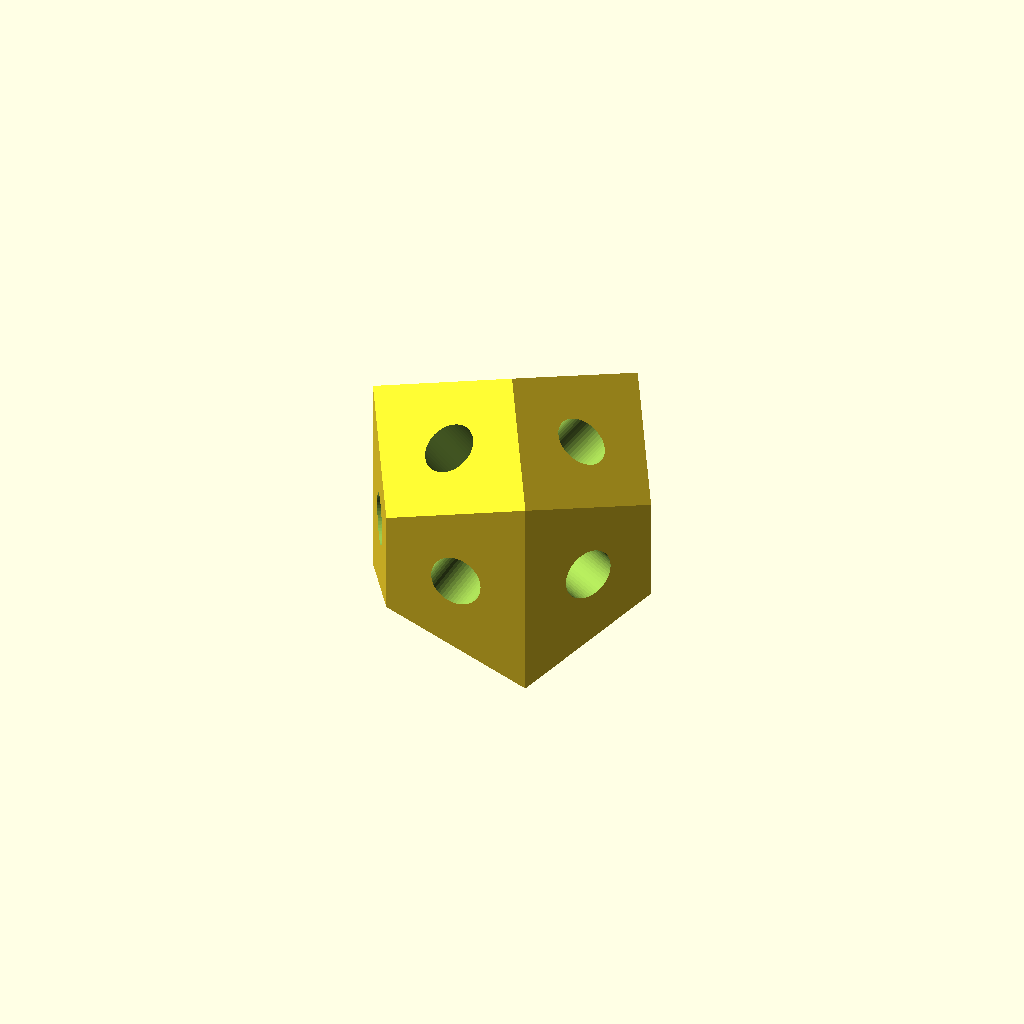
Cell 1: the model at its default parameters.
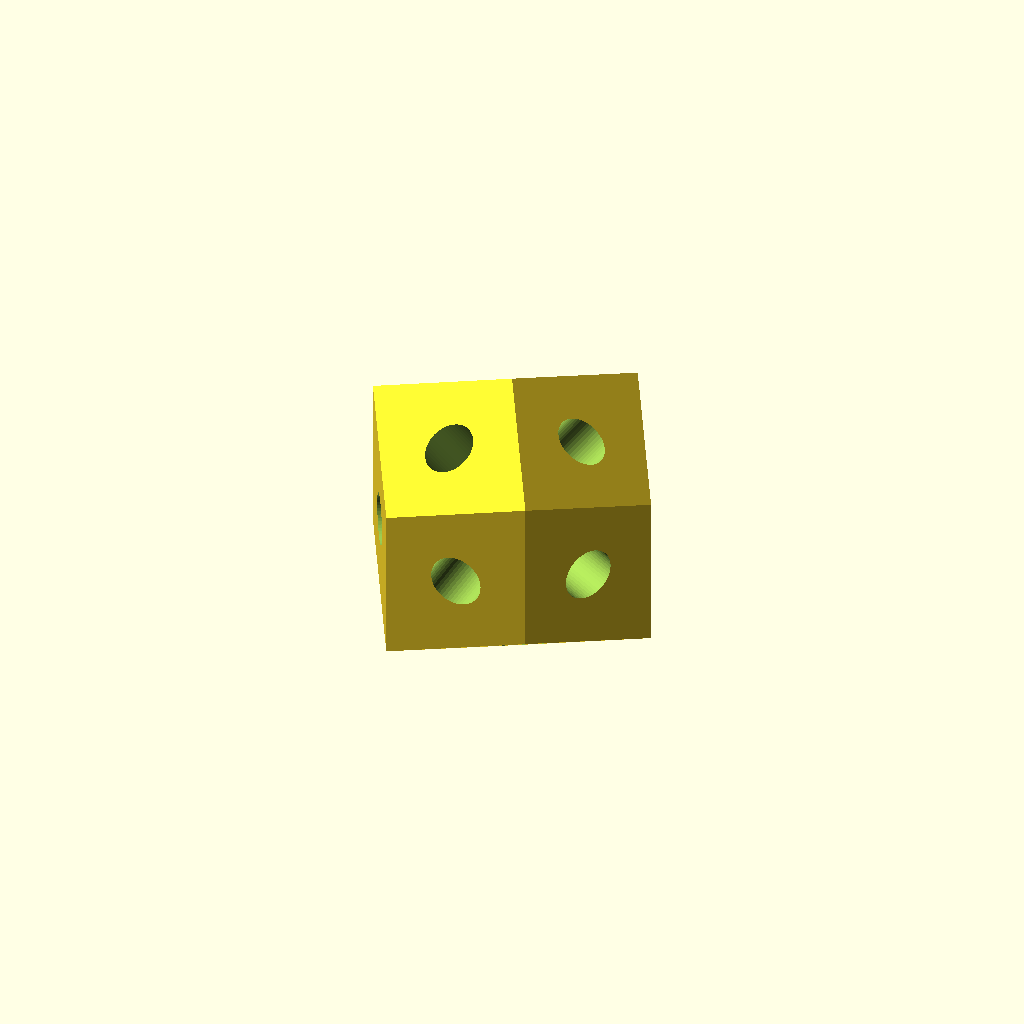
Cell 2 — body set to "ccp", the other parameters unchanged.
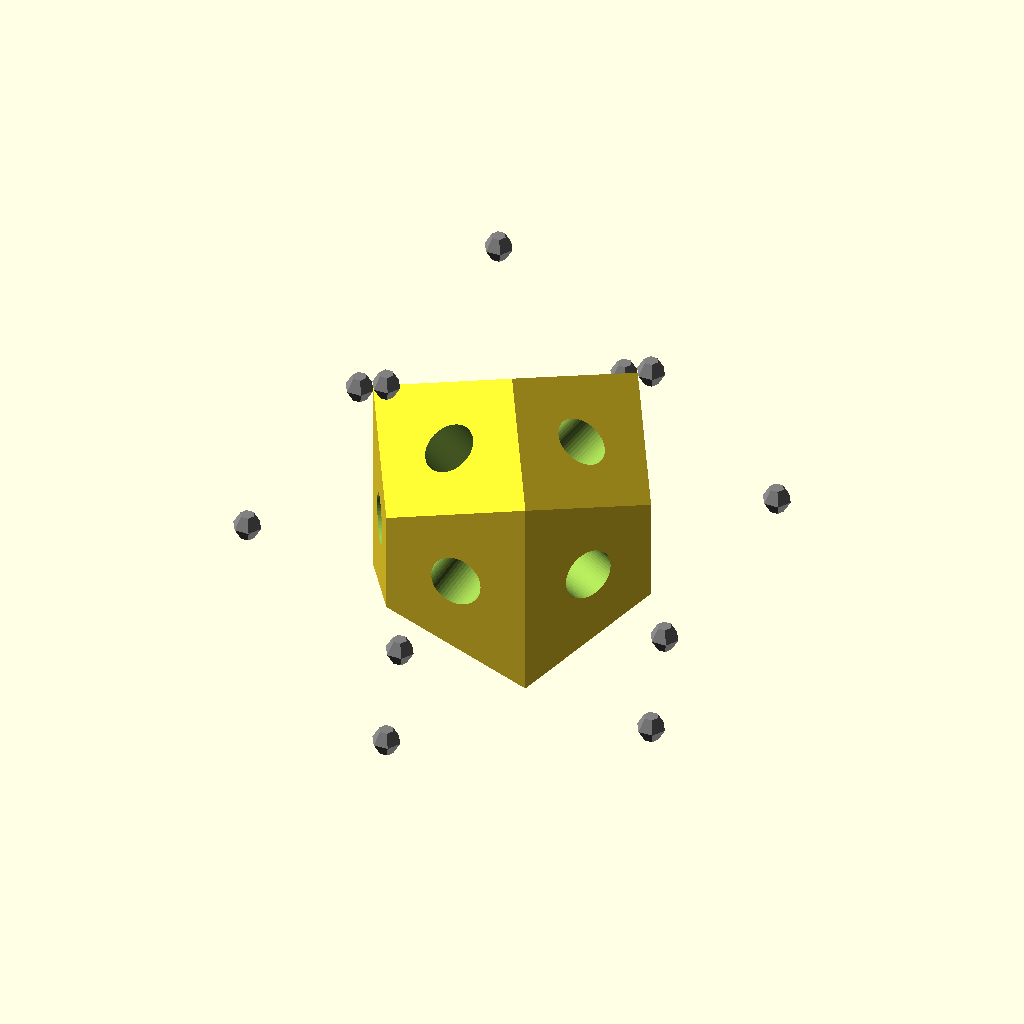
Cell 3 — show_neighbourcenters set to "yes", the other parameters unchanged.
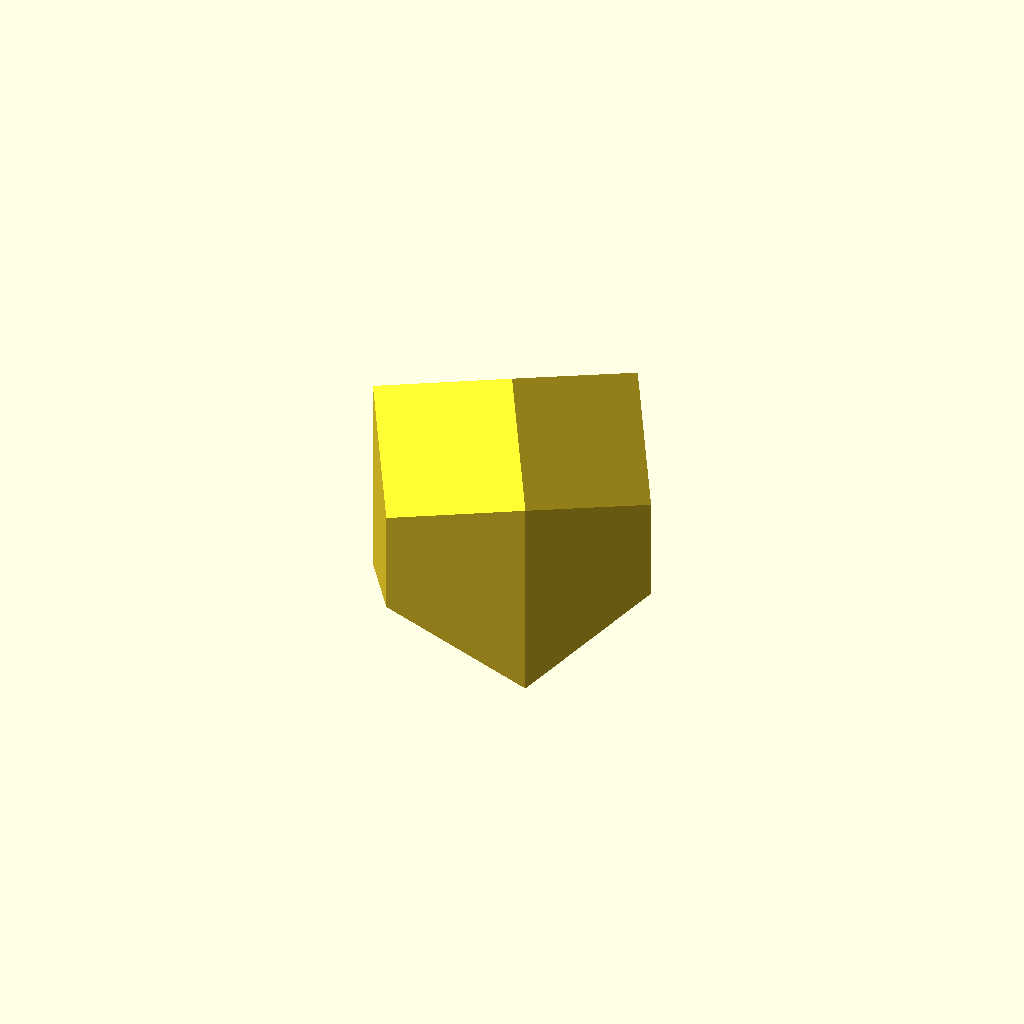
Cell 4: connectors_on = "no" (everything else at default).
All cells are drawn from one camera (rotation 55°, 0°, 25°, orthographic, colour scheme Cornfield), so only the parameter changes between them.
The OpenSCAD source (inputs/thingiverse/files/thing-409443/Customizable-Crystallographic-Building-Block/spacefillersvoronis-v1.1.scad):
/*
date:		 2014 
author:	 Lukas Süss aka mechadense
title:	 customizable space filling Wiegner Seiz Cell building blocks
license:	 CC-BY-SA


## Description:

This is a structural construction kit.
It uses a natural set of construction blocks which can fill/divide space.
These blocks are based on natural basic crystal structures with high symmetries.
This makes the construction kit more direction independent then conventional ones.


### user defined blocks:

Generate more building blocks (& couplers bricks) by entering the
coordinates of the local nearest neighbours. (Only if the entered nearest neighbours are correctly taken from a proper crystal structure the resulting body will form a solitary space filler.)


### Science:

The basic blocks are the Wiegner-Seitz cells of the following crystal lattices 
bcc - body centered cubic
fcc or ccp - face centered cubic or cubic closed packed
hcp - hexagonal close packed
some other voroni cells (e.g. one of a diamond atom) are also included


### Future application:

In atomically precise products such blocks can incorporate diverse basic functions and be used as recomposable microcomponents that can form diverse metamaterials.
Choosing these shapes might be desirable because of the ease to reason about them and their good physical properties.
E.g. in bcc cells:
  Easy reasoning: 
    cube faces - kartesian
    octahedral faces - normal to diamond bonds
    (choosing a main crystal orientation for the housing structure might be sensible) 
  Good properties:
    not too anisotropic
    edges have no sharp only oblate angles 
    surfaces of aggregates form pockets so Van-der-Waals assembly can easily be used
    (Van-der-Waals forces can be pretty strong)


investigations revealed this strongly related kit:
http://www.georgehart.com/rp/FCC.html




-------------
-------------

### Some further notes:

unless otherwise noted the [111] direction is always orientated upwards
simple cubic unit cell sidelength is sqrt(3)
this is choosen because it makes the smallest vetors needed length 1

Creating coupling blocks for connection of different highly symmetric basic building blocks can quickly leads to a combinatoric explosion thus smart decisions should be made here.

-----------
bcc [110]  can be directly coupled to fcc [100]
hcp [???0] can be directly coupled to fcc [100]
-----------
bcc shares the the outermost corners with fcc
oriented with [111] facing in z direction 
bcc has 5 xy planes with vertices on it
fcc has 4 xy planes with vertices on it 
all vertices of a double sized (8x volume) bcc cell can be identified with
some of the vertices of an assembly of 8 fcc base-cells
=> 1 to 4 coupling :S
-----------
wanted: couplings between base cells of different type but with same size
-----------
why can fcc diamond be built up from a sparse net of bcc WS cells 
(filling exactly half of space)?!
(is the same possible for the hcp lonsdaleite structure)
-----------
diamond lattice can switch between fcc (diamond) and hcp (lonsdaleite)
a sparse net of bcc Wiegner Seiz cells WSC (truncated octahedrons) can do too


#####################

TODO

# improve nomenclature
# implement basic bcc-fcc couplig(s)
# look into other couplings
* find most natural interfaces between space fillers
* keep orientations seperate
* unify different bcc neighbourpointclouds
* add symmetries for less entry effort? rotsym = 1; // [1,2,3,4,6]
### better cutter-auto-size-choosement
# maybe: add lattice preview with render() --note slow in customizer

*/




//#########################################

// customizer camera orientation
// preview[view:south, tilt:front]

// -----------------------------------------

/* [brick type] */

body = "hcp"; // [hcp:trapezo-rhombic dodecahedron,ccp:rhombic dodecahedron,bcc1:truncated octahedron,bcc2:truncated octahedron (alt),diam:triakis truncated tetrahedron,userdef:user defined]

// part preview (all of them will be generated by customizer)
// part = "all";



/* [User defined] */
ps_userdef = [[+1,0,0],[-1,0,0],[0,+1,0],[0,-1,0],[0,0,+1],[0,0,-1]];



/* [Sizes] */

// scaling factor
// basic overall scale (does not affect connector holes)
1_scale = 9;
s = 1_scale; // 12,14

// cuttercube size - hack because of the lack of infinite objects
// base sites are around 1
// s0 should always be big enough because it gets scaled with s
// keep big enough to supress artifacts
2_cutterhalfspacesize = 3;
s0 = 2_cutterhalfspacesize;

// make the building blocks hollow (no connectors; slower rendering)
hollow = "no";// [yes,no]

// wall thickness (if hollow)
wall_thickness = 1.5;
twall = wall_thickness;  // <<<<<<<<<<<< TODO CHECK FOR CORRECTNESS !!!!

// if hollowed out keep the peghole-walls (slower rendering)
// hangs OpenSCAD :( thus hidden
keepconnectorwalls = "no"*1; //[no,yes]

// show the centers of the neighbouring cells
show_neighbourcenters = "no"; // [no,yes]

// vertex indicator size
svertex = 1; // <<<<<<<<<<<<<<<<< CHECK IF OK

// keep 1 for part compatibility (buggy)
scalz = 1;





/* [Connectors] */

connectors_on = "yes"; // [yes,no]

// diameter - add clearance
dconn = 3.2;

// connector indent depth
depthconn = 4;

// maybe todo -- allow for "Lego Technic" connectors (for high resol. printers) ?






// not shown by customizer - well not completely but why? -> [...]*1 used
/* [Hidden] */


// resolution for peg cuts
$fa = 5;
$fs = 0.2;



// base vectors

// hexagonal base vectors
h1 = [1,0,0]*1; // this makes the base cell sidelength sqrt(3) !! <<<<<<<<<<
h2 = [-1/2, sqrt(3)/2,0]*1;
h3 = [-1/2,-sqrt(3)/2,0]*1;
hz = [0,0,sqrt(2)*scalz]*1;
// linear combinations of those can from face centered vertices
// all points a distance of 1 away


// sp3 hybridisation base vectors
d  = sqrt(2)*1; // 1/sqrt(3)??
d1 = [+d,+d,+d]*1;
d2 = [-d,-d,+d]*1;
d3 = [-d,+d,-d]*1;
d4 = [+d,-d,-d]*1;

sq3 = sqrt(3)*1;

// coordinates from body centered vertex
// [111] facing up for consistency
alpha = 2*asin(sqrt(1/3));
beta  = 2*asin(sqrt(2/3));
gamma = 90-alpha;
// alpha+beta/2 == 90
bcc_l = (sq3/2)*sq3; // sqrt(3) ... basecell sidelength
//bcc_l = (sqrt(6)/2); // sqrt(2) ... basecell sidelength
// why is this soo small ????????? factor 2??
bcc_z = [0,0,bcc_l]*1;
bcc_1 = [bcc_l*cos(gamma),0,bcc_l*sin(gamma)]*1;
bcc_2 = [-bcc_l*cos(gamma)*1/2,+bcc_l*cos(gamma)*sq3/2,bcc_l*sin(gamma)]*1;
bcc_3 = [-bcc_l*cos(gamma)*1/2,-bcc_l*cos(gamma)*sq3/2,bcc_l*sin(gamma)]*1;

// face center coordinate base vectors
f = 0.5*1; // cos(60)
bcc_1fc = [-bcc_l*cos(gamma)*f,0,bcc_l*sin(gamma)]*1;
bcc_2fc = [+bcc_l*cos(gamma)*(1/2)*f,-bcc_l*cos(gamma)*(sq3/2)*f,bcc_l*sin(gamma)]*1;
bcc_3fc = [+bcc_l*cos(gamma)*(1/2)*f,+bcc_l*cos(gamma)*(sq3/2)*f,bcc_l*sin(gamma)]*1;




ps_truncoct = [+bcc_z,-bcc_z,
               +bcc_1,+bcc_2,+bcc_3,
               -bcc_1,-bcc_2,-bcc_3,
               +bcc_z-bcc_1,+bcc_z-bcc_2,+bcc_z-bcc_3,
               -bcc_z+bcc_1,-bcc_z+bcc_2,-bcc_z+bcc_3,
               ]*1;
// near points sqrt(3)/2 = 0.8660 away
// far  points sqrt(2)   = 1.4142 away
ps_cub = [     +bcc_z-bcc_1,+bcc_z-bcc_2,+bcc_z-bcc_3,
               -bcc_z+bcc_1,-bcc_z+bcc_2,-bcc_z+bcc_3,
               ]*1;
ps_oct = [     +bcc_z,-bcc_z,
               +bcc_1,+bcc_2,+bcc_3,
               -bcc_1,-bcc_2,-bcc_3,
               ]*1;




ps_diamond = 
  [
  d1,d2,d3,d4,
        d1-d2,d1-d3,d1-d4,
  d2-d1,      d2-d3,d2-d4,
  d3-d1,d3-d2,      d3-d4,
  d4-d1,d4-d2,d4-d3,
  ]*0.5; //*0.5 hack to keep common s0
ps_diamond_cut = [d1,d2,d3,d4]*0.5;
// does lonsdaleite have a different voroni cell?




// easy switching between spacefills :)
// s=+1 ABABAB hcp stacking (WSC seldom seen in literture)
// s=-1 ABCABC fcc stacking order (WSC = rhombic dodecahedron)
function ps(s) =[
   +h1   -h3,
   +h2-h3,
   -h1+h2   ,
   -h1   +h3,
      -h2+h3,
   +h1-h2   ,
   +h1      +hz,
   +h2      +hz,
   +h3      +hz,
   +h1*s    -hz,
   +h2*s    -hz,
   +h3*s    -hz];

// wanted bcc fcc boundary voroni cell

// bcc to closed packed adapter in 111 direction
// looks nice but seems to create unfillable sharp crevices
// no spacefiller ...
// maybe a rather unnatural coupling
ps_bcc111cp = [
   +h1   -h3,
   +h2-h3,
   -h1+h2   ,
   -h1   +h3,
      -h2+h3,
   +h1-h2   ,
   +h1      +hz,
   +h2      +hz,
   +h3      +hz,
   -bcc_z,
   //+bcc_1,+bcc_2,+bcc_3,
   -bcc_1,-bcc_2,-bcc_3,
   //+bcc_z-bcc_1,+bcc_z-bcc_2,+bcc_z-bcc_3,
   -bcc_z+bcc_1,-bcc_z+bcc_2,-bcc_z+bcc_3,]*1; //?



// coupler between fcc111 and bcc111 of same basecellsize
// asymmetric one (probably very incomplete!!!) 
bcc_coupler1 =[
   +h1   -h3,
   +h2-h3,
   -h1+h2   ,
   -h1   +h3,
      -h2+h3,
   +h1-h2   ,
   +h1      +hz,
   +h2      +hz,
   +h3      +hz,
   //-bcc_z-bcc_1,
   //-bcc_z-bcc_2,
   //-bcc_z-bcc_3, // doubt it !!
   -bcc_z-h1, // ???
   +h1    -hz/*,
   +h2    -hz,
   +h3    -hz*/]*1;

// symmetric one
bcc_coupler2 = [
  +bcc_z, // not necessary -> one less coupler brick :)
  -bcc_z,
  +bcc_1,+bcc_2,+bcc_3,
  -bcc_1,-bcc_2,-bcc_3,
  +bcc_1fc, +bcc_2fc, +bcc_3fc,
  //+bcc_z-bcc_1,+bcc_z-bcc_2,+bcc_z-bcc_3, // not those
  -bcc_z+bcc_1,-bcc_z+bcc_2,-bcc_z+bcc_3,
  ]*1;


ps_hcp = ps(+1);
ps_fcc = ps(-1);


// non sqrt(3) unit cell:

//p1 = [0,0,0];
ps_octahedron = [
      [ 1, 1, 1],
      [ 1, 1,-1],
      [ 1,-1, 1],
      [ 1,-1,-1],
      [-1, 1, 1],
      [-1, 1,-1],
      [-1,-1, 1],
      [-1,-1,-1]]*1;



// ################################################
// #################################################




print_part(); // <<<<<<<<<<<<<<<<<<<<<<<<<<<<<<<<<<<


module print_part()
{
  if(body=="hcp")
  {
    // Wiegner-Seitz cell of the hcp (hexagonal closed packed) lattice
    body(ps_hcp);
  } 
  else if(body=="ccp")
  {
    // Wiegner-Seitz cell of the
    // fcc==ccp (cubic closed packed == face centered cubic) lattice
    body(ps_fcc);
  }


  else if(body=="bcc1")
  {
    // Wiegner-Seitz cell of the bcc (body centered cubic) lattice
    body(ps_truncoct);
  }
  else if(body=="bcc2")
  {
    // Wiegner-Seitz cell of the bcc (body centered cubic) lattice
    body(ps_truncoct,ps_oct,ps_oct);
  }


  else if(body=="diam")
  {
    //special bodies:
    body(ps_diamond,ps_diamond_cut);
  }
  else if(body=="userdef")
  {
    //userdefined:
    body(ps_userdef);
  } 
  else
  {
    echo("no such object available");
  }
}


//showcenters(ps_fcc,"orange");
//showcenters(ps_hcp,"grey");
//showcenters(ps_truncoct,"pink");
//showcenters(ps_diamond,"blue");


//color("turquoise")
//body(ps_truncoct);


//body(bcc_coupler2); %showcenters(bcc_coupler2);

//basic test
//  body(ps_octahedron);


// somethings wrong with these:
//body(ps_bcc111cp); showcenters(ps_bcc111cp);
//nonstandard orientation:
//  body(ps_truncoct100);
//  showcenters(ps_truncoct100);






// <<<<<<<<<<<<<<<<<<<<<<<<<<<<<<<<<<<<<<<<
module body(ps, pegps=[], hollowps=[])
{

  // if no cutterplanes are specified cut holes in all surfaces
  pegps_ = (pegps == []) ? ps : pegps;  // <<<< trouble bcc vanishes ???

  // same for hollowout
  hollowps_ = (hollowps == []) ? ps : hollowps;

  difference()
  { 
    basebody(ps,0);

    if(connectors_on=="yes") 
    {
      difference()
      {
        connectorcuts(pegps_); // trouble <<<<<<<<<<<<

        if(keepconnectorwalls=="yes")
        {
          // hangs OpenSCAD :(
          connectorcuts(pegps_,twall);
        }
      }
      // difference does not work in swapped order - why?
      if(hollow == "yes") basebody(hollowps_,twall);
    }
  }
  // todo: keep walls for pegs if hollow

  if(show_neighbourcenters=="yes")
  {
    showcenters(ps,"grey");
  }
}



module basebody(ps,shrink=0)
{
    intersection_for(n = [0 : len(ps)-1])
    {
      placecutter(ps[n])
      {
        translate([-s0/2*s-shrink,0,0])
        cube([s0*s,s0*s,s0*s],center=true);
      }
    }
}


module connectorcuts(ps,t=0)
{
    union()
    {
      for(n = [0 : len(ps)-1])
      {
        placecutter(ps[n])
        {
          rotate(90,[0,1,0])
          cylinder(r=dconn/2+t,h=2*depthconn+2*t,center=true);
        }      
      }
    }
}

module placecutter(vec)
{
  x = vec[0]; y = vec[1]; z = vec[2];
  rotate(atan2(y,x),[0,0,1])
    rotate(-atan(z/sqrt(x*x+y*y)),[0,1,0])
      translate([sqrt(x*x+y*y+z*z)/2*s,0,0])
        child();
  echo(vec,sqrt(x*x+y*y+z*z));
}



module showcenters(vecs,color="red") // sow centers of adjacent voroni cells
{
  for(i=[0:len(vecs)-1])
  {
    color(color)
    translate(vecs[i]*s)
      sphere(r=svertex/10*s,$fn=6);
  }
}






// obsolete!!
// [100] faces in z direction - inconsistent with [111] facing in z
/*
dd = d*2; // why not sqrt(2) ??
ps_truncoct100 =
  [
  d1,d2,d3,d4,-d1,-d2,-d3,-d4,
  [+dd,0,0],[-dd,0,0],
  [0,+dd,0],[0,-dd,0],
  [0,0,+dd],[0,0,-dd]
  ];

ps_bcc = [+2*hz,-2*hz,
          +2*h1+hz, +2*h2+hz, +2*h3+hz,
          -2*h1-hz, -2*h2-hz, -2*h3-hz];
*/
Parameter table extracted from the source (name, type, default, range or options):
body: string, default "hcp", options "hcp", "ccp", "bcc1", "bcc2", "diam", "userdef"
hollow: string, default "no", options "yes", "no"
wall_thickness: number, default 1.5
show_neighbourcenters: string, default "no", options "no", "yes"
svertex: number, default 1
scalz: number, default 1
connectors_on: string, default "yes", options "yes", "no"
dconn: number, default 3.2
depthconn: number, default 4
